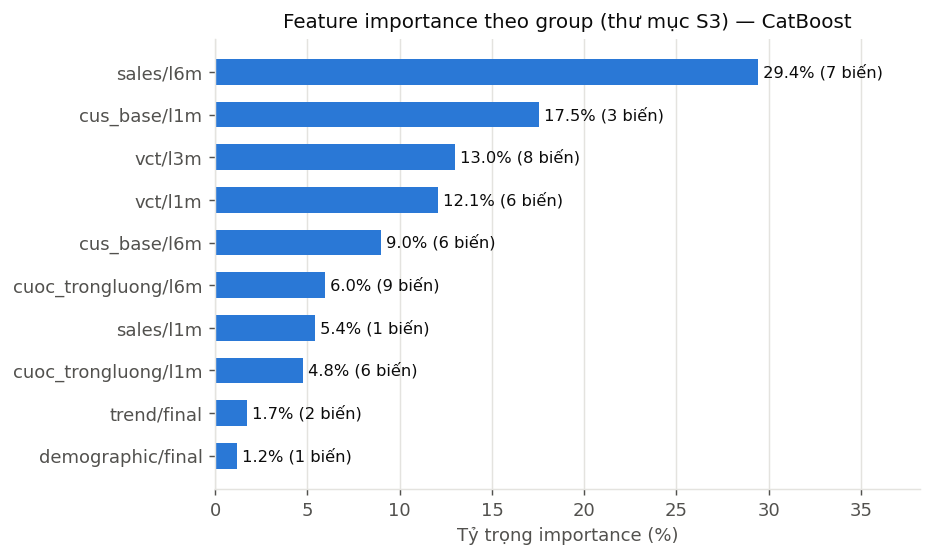

The file beside this chart, header and first rows:
group, n_features, importance, share
sales/l6m, 7, 29.4, 0.294
cus_base/l1m, 3, 17.54, 0.1754
vct/l3m, 8, 12.97, 0.1297
vct/l1m, 6, 12.07, 0.1207
cus_base/l6m, 6, 8.981, 0.08981
cuoc_trongluong/l6m, 9, 5.952, 0.05952
sales/l1m, 1, 5.399, 0.05399
cuoc_trongluong/l1m, 6, 4.788, 0.04788
trend/final, 2, 1.702, 0.01702
demographic/final, 1, 1.197, 0.01197
